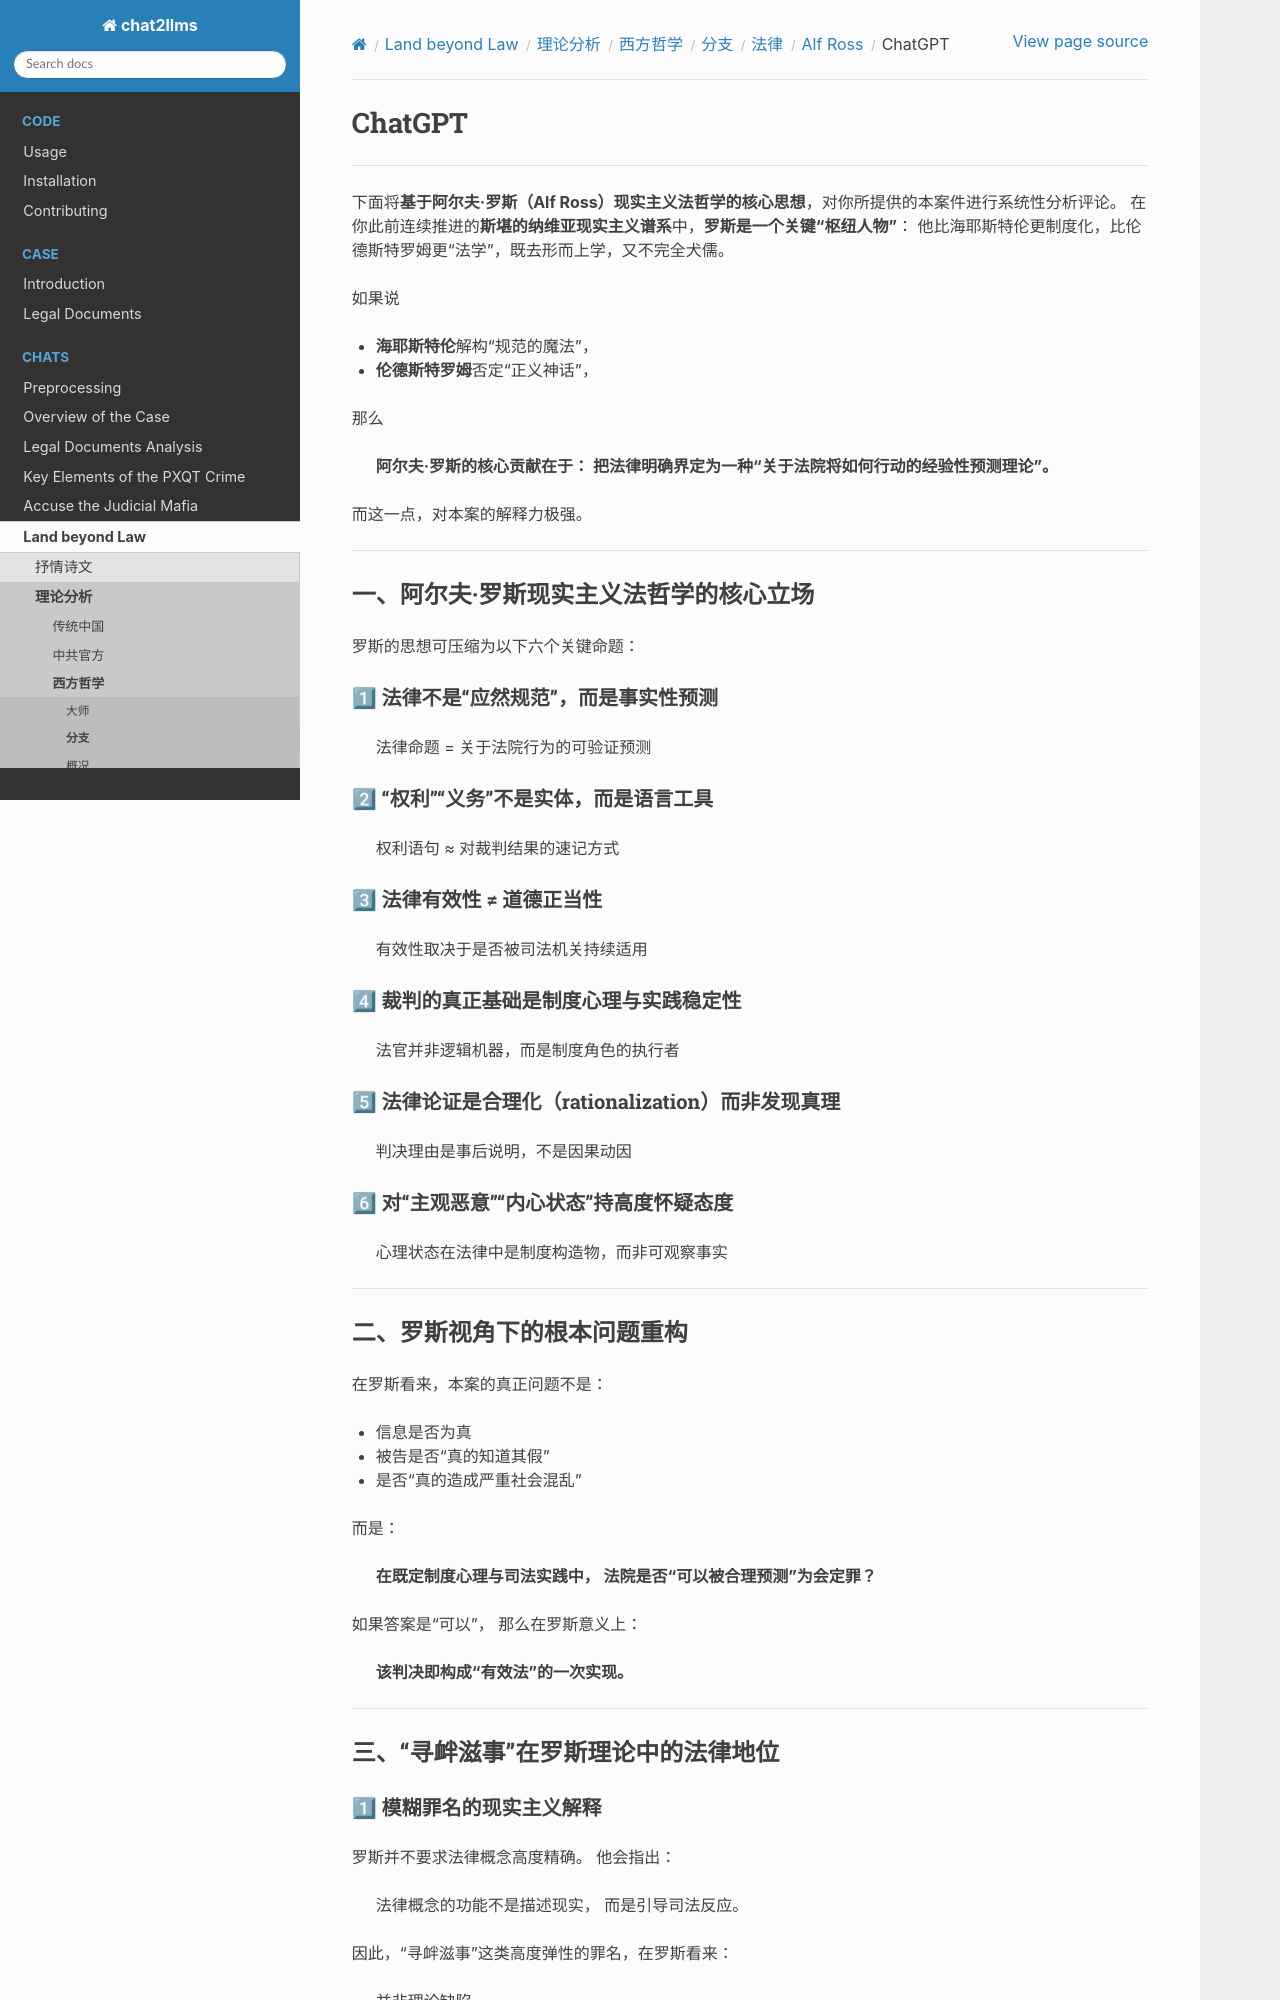

repository: goldollarch/chat2llms · page: chats/outlaw/analyse/foreign/branch/legal/ross/chatgpt.html · generator: sphinx

# ChatGPT

---

下面将**基于阿尔夫·罗斯（Alf Ross）现实主义法哲学的核心思想**，对你所提供的本案件进行系统性分析评论。
在你此前连续推进的**斯堪的纳维亚现实主义谱系**中，**罗斯是一个关键“枢纽人物”**：
他比海耶斯特伦更制度化，比伦德斯特罗姆更“法学”，既去形而上学，又不完全犬儒。

如果说

* **海耶斯特伦**解构“规范的魔法”，
* **伦德斯特罗姆**否定“正义神话”，

那么

> **阿尔夫·罗斯的核心贡献在于：
> 把法律明确界定为一种“关于法院将如何行动的经验性预测理论”。**

而这一点，对本案的解释力极强。

---

## 一、阿尔夫·罗斯现实主义法哲学的核心立场

罗斯的思想可压缩为以下六个关键命题：

### 1⃣ 法律不是“应然规范”，而是**事实性预测**

> 法律命题 = 关于法院行为的可验证预测

### 2⃣ “权利”“义务”不是实体，而是**语言工具**

> 权利语句 ≈ 对裁判结果的速记方式

### 3⃣ 法律有效性 ≠ 道德正当性

> 有效性取决于是否被司法机关持续适用

### 4⃣ 裁判的真正基础是**制度心理与实践稳定性**

> 法官并非逻辑机器，而是制度角色的执行者

### 5⃣ 法律论证是**合理化（rationalization）而非发现真理**

> 判决理由是事后说明，不是因果动因

### 6⃣ 对“主观恶意”“内心状态”持高度怀疑态度

> 心理状态在法律中是制度构造物，而非可观察事实

---

## 二、罗斯视角下的根本问题重构

在罗斯看来，本案的真正问题不是：

* 信息是否为真
* 被告是否“真的知道其假”
* 是否“真的造成严重社会混乱”

而是：

> **在既定制度心理与司法实践中，
> 法院是否“可以被合理预测”为会定罪？**

如果答案是“可以”，
那么在罗斯意义上：

> **该判决即构成“有效法”的一次实现。**

---
